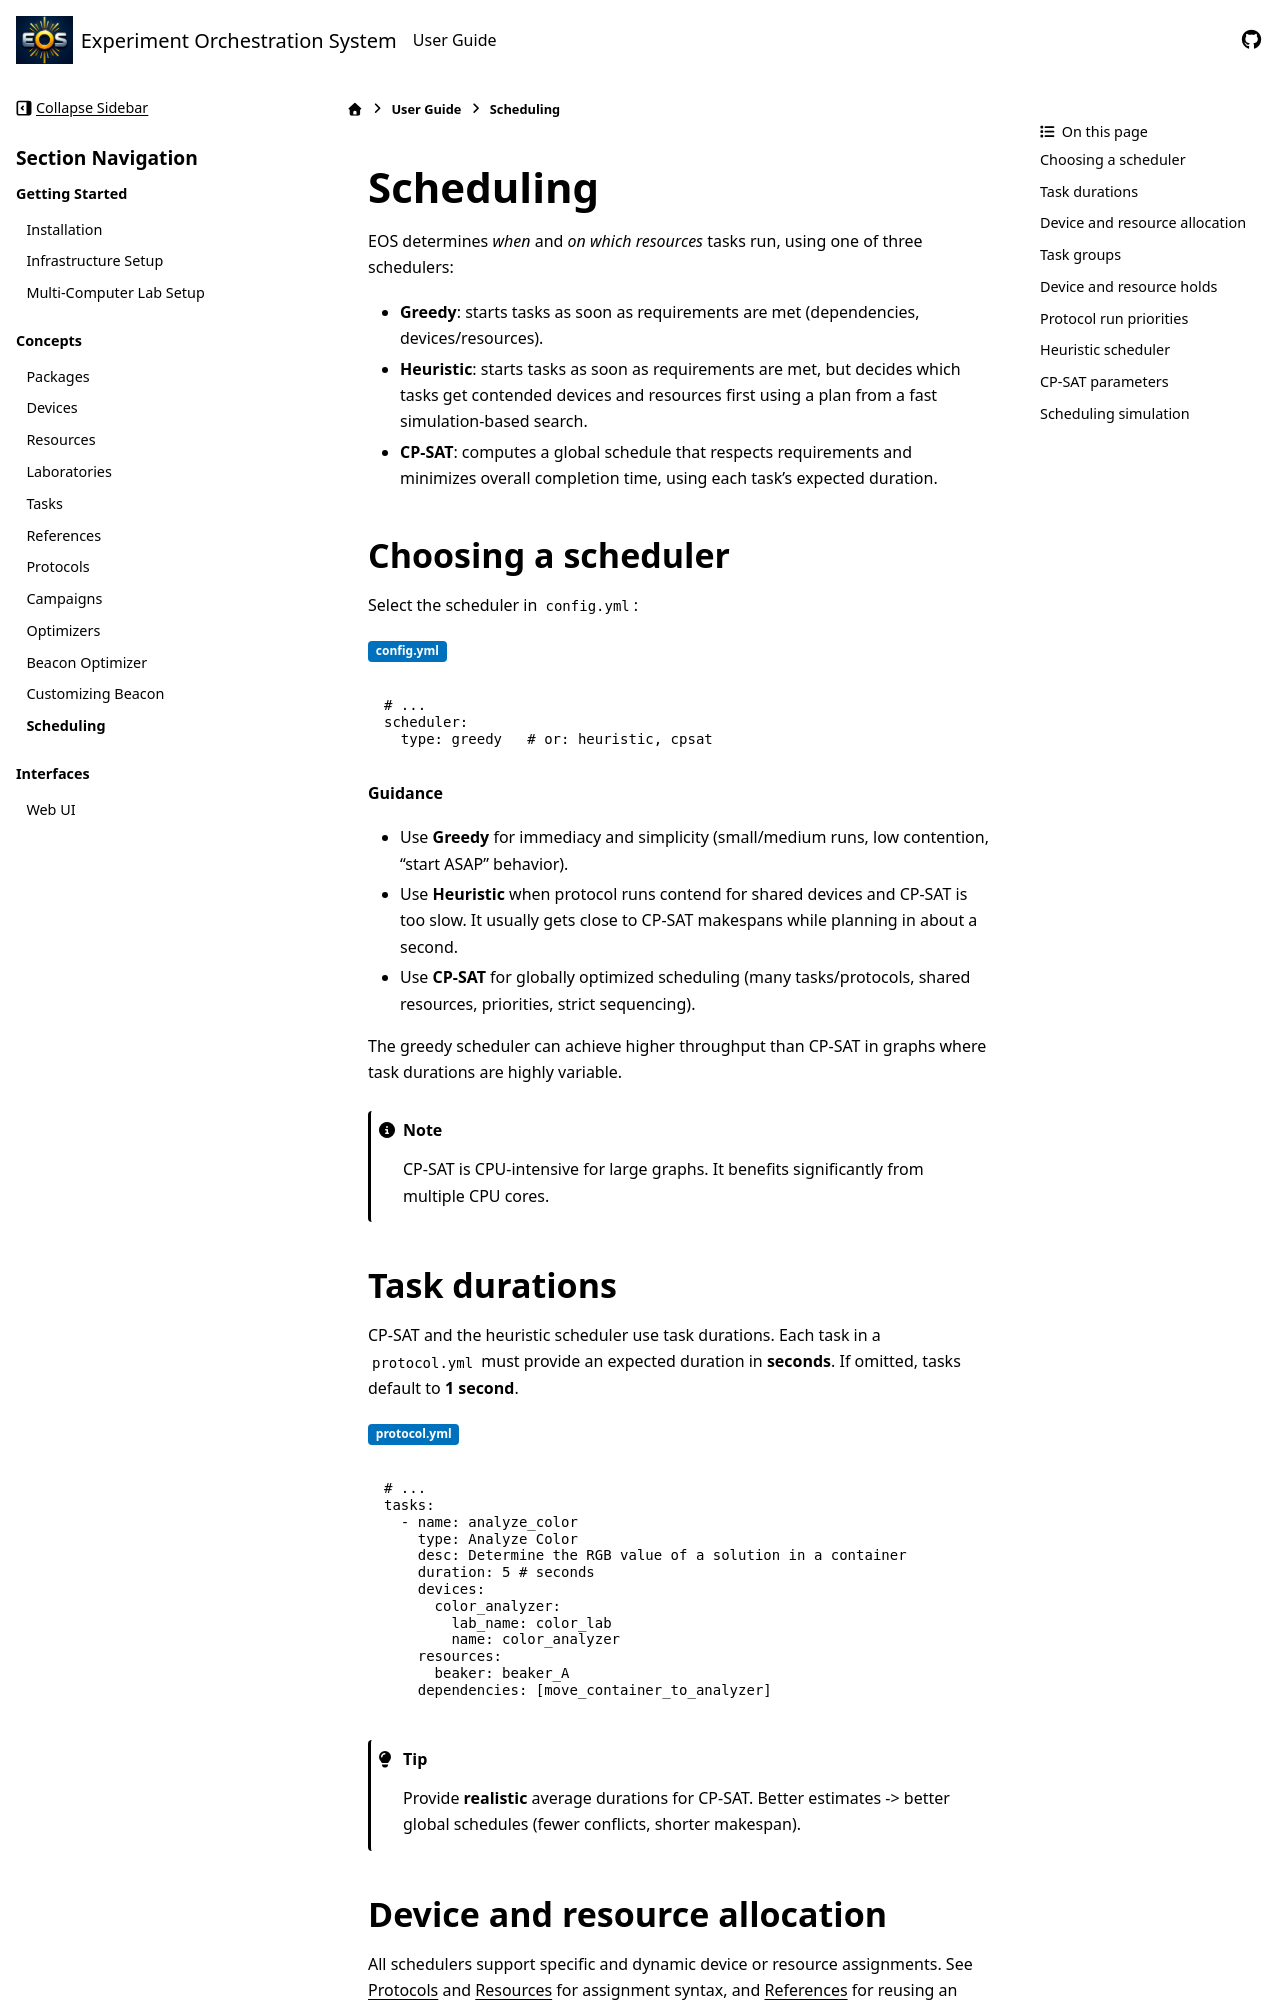

repository: UNC-Robotics/eos · page: user-guide/scheduling.html · generator: sphinx

Scheduling
==========
EOS determines *when* and *on which resources* tasks run, using one of three schedulers:

- **Greedy**: starts tasks as soon as requirements are met (dependencies, devices/resources).
- **Heuristic**: starts tasks as soon as requirements are met, but decides which tasks get contended devices and
  resources first using a plan from a fast simulation-based search.
- **CP-SAT**: computes a global schedule that respects requirements and minimizes overall completion time,
  using each task's expected duration.

Choosing a scheduler
--------------------
Select the scheduler in ``config.yml``:

:bdg-primary:`config.yml`

.. code-block:: yaml

    # ...
    scheduler:
      type: greedy   # or: heuristic, cpsat

**Guidance**

- Use **Greedy** for immediacy and simplicity (small/medium runs, low contention, "start ASAP" behavior).
- Use **Heuristic** when protocol runs contend for shared devices and CP-SAT is too slow. It usually gets close
  to CP-SAT makespans while planning in about a second.
- Use **CP-SAT** for globally optimized scheduling (many tasks/protocols, shared resources, priorities, strict sequencing).

The greedy scheduler can achieve higher throughput than CP-SAT in graphs where task durations are highly variable.

.. note::
   CP-SAT is CPU-intensive for large graphs. It benefits significantly from multiple CPU cores.

Task durations
--------------
CP-SAT and the heuristic scheduler use task durations. Each task in a ``protocol.yml`` must provide an expected duration in **seconds**.
If omitted, tasks default to **1 second**.

:bdg-primary:`protocol.yml`

.. code-block:: yaml

    # ...
    tasks:
      - name: analyze_color
        type: Analyze Color
        desc: Determine the RGB value of a solution in a container
        duration: 5 # seconds
        devices:
          color_analyzer:
            lab_name: color_lab
            name: color_analyzer
        resources:
          beaker: beaker_A
        dependencies: [move_container_to_analyzer]

.. tip::
   Provide **realistic** average durations for CP-SAT. Better estimates -> better global schedules (fewer conflicts,
   shorter makespan).

Device and resource allocation
------------------------------
All schedulers support specific and dynamic device or resource assignments.
See :doc:`protocols` and :doc:`resources` for assignment syntax, and :doc:`references` for reusing
an earlier task's allocation.

**How schedulers choose**

- **Greedy**: load balances between available eligible devices/resources at request time.
- **Heuristic**: chooses devices/resources like greedy, but in a planned task order.
- **CP-SAT**: chooses devices/resources as part of a **global schedule** to reduce conflicts and overall time.
